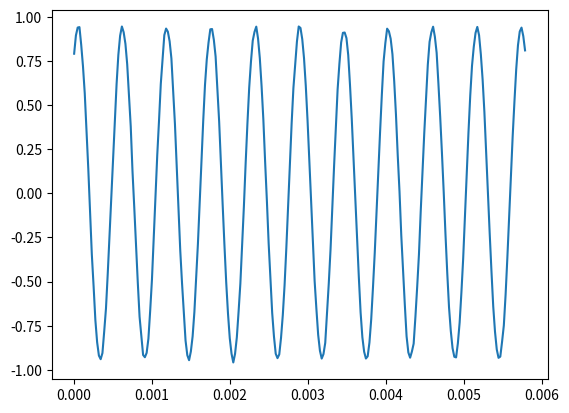

Source code (Python):
import numpy as np
import random
from scipy import signal

SAMPLE_RATE = 44100
NUM_SAMPLES = 256# 1024
# A4 E5 A5 E6 A6 E7
FREQS = [440.0, 659.3, 880.0, 1318.5, 1760.0, 2637.0]#[200, 500, 1000, 2000, 5000, 10000]

MIN_AMPLITUDE = -1.0
MAX_AMPLITUDE = 1.0

WAVE_TYPE = ['sine', 'square', 'triange', 'saw', 'noise']

t = np.arange(NUM_SAMPLES) / SAMPLE_RATE

def generate_random_sample(wave_type):
    freq = FREQS[np.random.randint(0, len(FREQS)-1)]

    amplitude = np.random.uniform(MIN_AMPLITUDE, MAX_AMPLITUDE)

    phase = np.random.uniform(0, 2*np.pi)

    match wave_type:
        case 'sine':
            x = amplitude * np.sin(2*np.pi * freq * t + phase)

        case 'square':
            x = amplitude * signal.square(2*np.pi * freq * t + phase)

        case 'triange':
            x = amplitude * signal.sawtooth(2*np.pi * freq * t + phase, width=0.5)

        case 'saw':
            x = amplitude * signal.sawtooth(2*np.pi * freq * t + phase)

        case 'noise':
            x = amplitude * np.array([random.random() for _ in range(len(t))])

        case _:
            x = np.zeros_like(t)

    # add noise
    noise = np.random.normal(0, 0.01, size= x.shape)

    return x + noise


import matplotlib.pyplot as plt

sig = generate_random_sample(WAVE_TYPE[0])

plt.plot(t, sig)
plt.show()